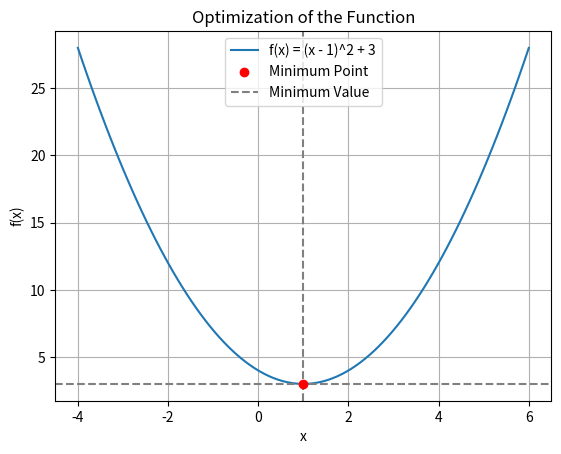

Write the Python code that produced this figure.
#Using SciPy's optimization module to minimize a simple quadratic function. Plotting the function and the minumum point
import numpy as np
import matplotlib.pyplot as plt
from scipy.optimize import minimize

def objective_function(x):
    return (x - 1)**2 + 3

result = minimize(objective_function, 0)

optimal_x = result.x[0]
minimum_value = result.fun

print("Optimal x:", optimal_x)
print("Minimum value of the function:", minimum_value)

x_values = np.linspace(-4, 6, 100)
y_values = objective_function(x_values)

plt.plot(x_values, y_values, label='f(x) = (x - 1)^2 + 3')
plt.scatter(optimal_x, minimum_value, color='red', label='Minimum Point', zorder=3)
plt.title('Optimization of the Function')
plt.xlabel('x')
plt.ylabel('f(x)')
plt.axhline(y=minimum_value, color='gray', linestyle='--', label='Minimum Value')
plt.axvline(x=optimal_x, color='gray', linestyle='--')
plt.legend()
plt.grid()
plt.show()